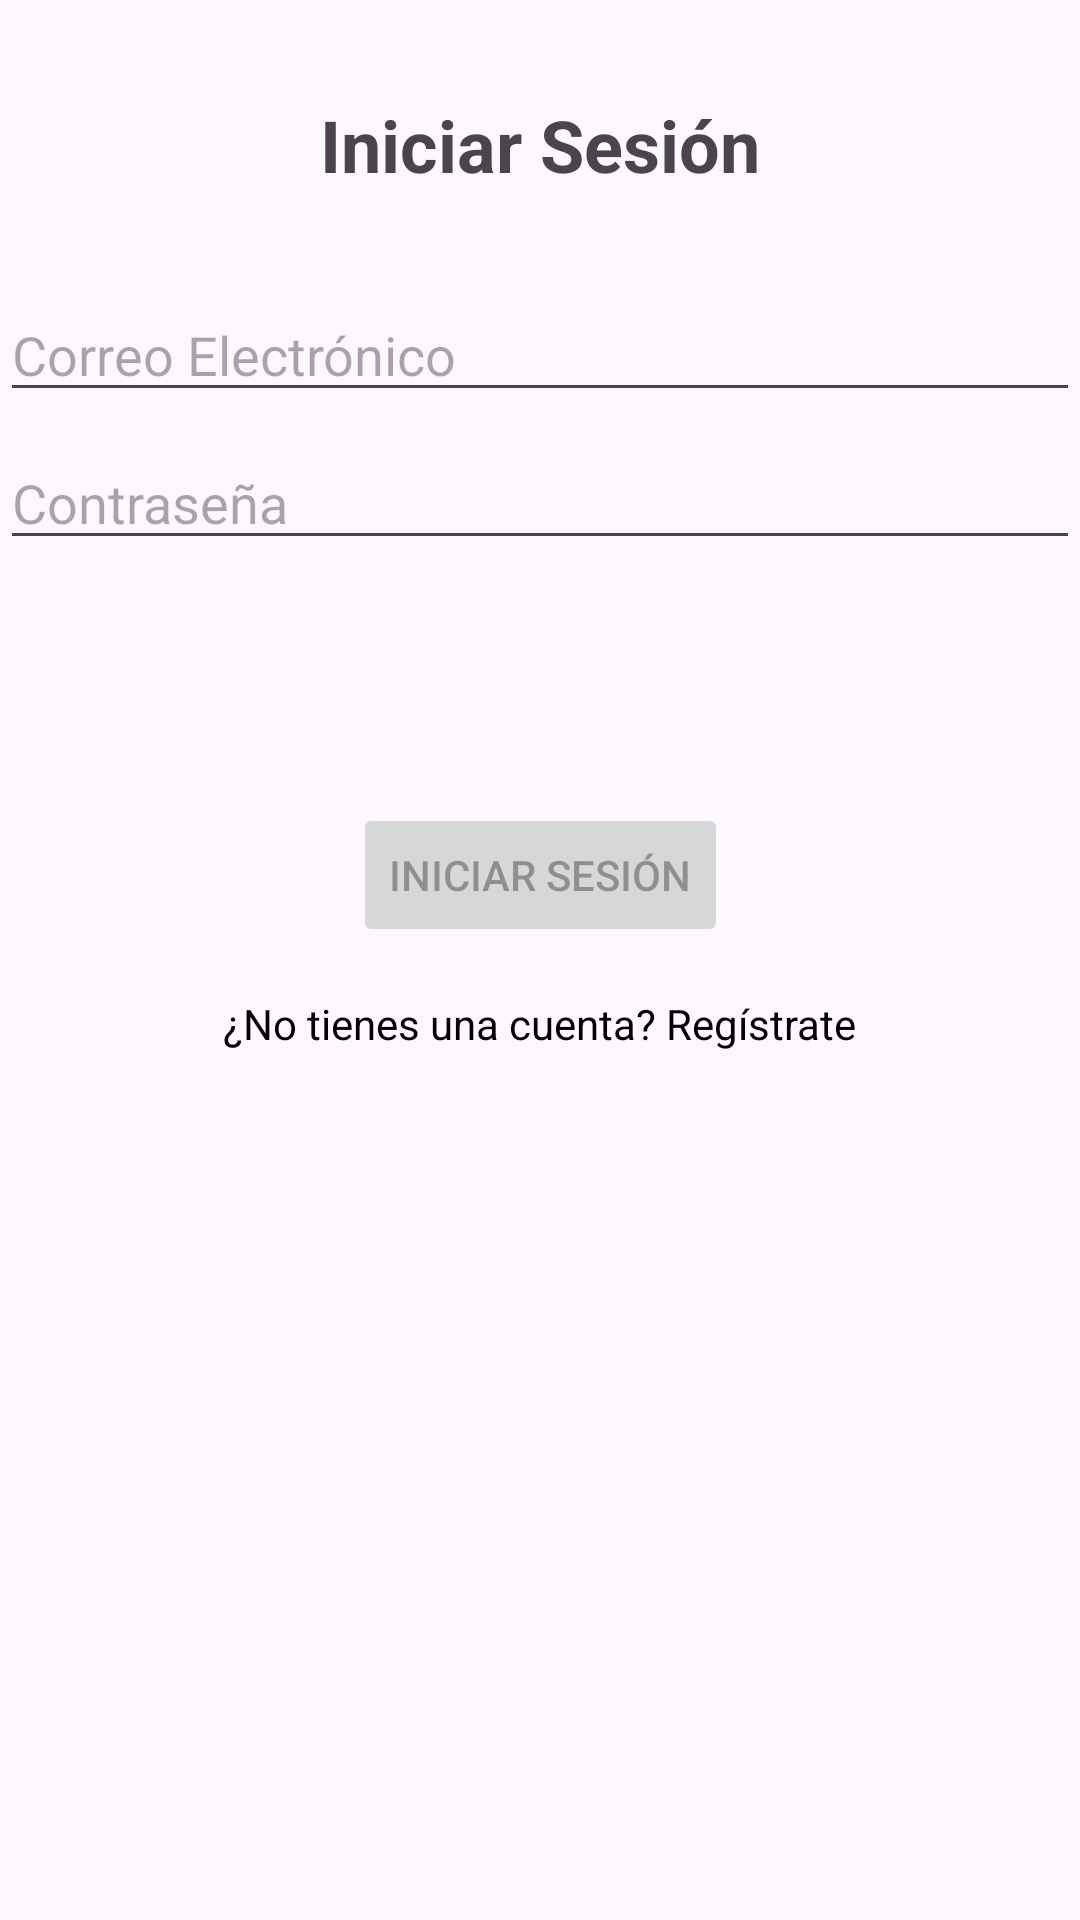

Produce the Android XML layout that renders to this screen, including the resource entries it uses.
<!-- AndroidManifest.xml: application theme Theme.PokePrueba -->
<!-- res/layout/activity_login.xml -->
<?xml version="1.0" encoding="utf-8"?>
<androidx.constraintlayout.widget.ConstraintLayout xmlns:android="http://schemas.android.com/apk/res/android"
    xmlns:app="http://schemas.android.com/apk/res-auto"
    xmlns:tools="http://schemas.android.com/tools"
    android:id="@+id/container"
    android:layout_width="match_parent"
    android:layout_height="match_parent"
    android:paddingLeft="@dimen/activity_horizontal_margin"
    android:paddingTop="@dimen/activity_vertical_margin"
    android:paddingRight="@dimen/activity_horizontal_margin"
    android:paddingBottom="@dimen/activity_vertical_margin"
    tools:context=".auth.LoginActivity">

    <TextView
        android:id="@+id/title_sign_in"
        android:layout_width="wrap_content"
        android:layout_height="wrap_content"
        android:text="@string/title_sign_in"
        android:textSize="24sp"
        android:textStyle="bold"
        app:layout_constraintTop_toTopOf="parent"
        app:layout_constraintStart_toStartOf="parent"
        app:layout_constraintEnd_toEndOf="parent"
        android:layout_marginTop="32dp"/>

    <EditText
        android:id="@+id/username"
        android:layout_width="0dp"
        android:layout_height="wrap_content"
        android:layout_marginTop="96dp"
        android:hint="@string/prompt_email"
        android:inputType="textEmailAddress"
        android:selectAllOnFocus="true"
        app:layout_constraintEnd_toEndOf="parent"
        app:layout_constraintStart_toStartOf="parent"
        app:layout_constraintTop_toTopOf="parent" />

    <EditText
        android:id="@+id/password"
        android:layout_width="0dp"
        android:layout_height="wrap_content"
        android:layout_marginTop="8dp"
        android:hint="@string/prompt_password"
        android:imeActionLabel="@string/action_sign_in_short"
        android:imeOptions="actionDone"
        android:inputType="textPassword"
        android:selectAllOnFocus="true"
        app:layout_constraintEnd_toEndOf="parent"
        app:layout_constraintStart_toStartOf="parent"
        app:layout_constraintTop_toBottomOf="@+id/username" />

    <Button
        android:id="@+id/login"
        android:layout_width="wrap_content"
        android:layout_height="wrap_content"
        android:layout_gravity="start"
        android:layout_marginTop="16dp"
        android:layout_marginBottom="64dp"
        android:enabled="false"
        android:text="@string/action_sign_in"
        app:layout_constraintBottom_toBottomOf="parent"
        app:layout_constraintEnd_toEndOf="parent"
        app:layout_constraintStart_toStartOf="parent"
        app:layout_constraintTop_toBottomOf="@+id/password"
        app:layout_constraintVertical_bias="0.2" />

    <TextView
        android:id="@+id/sign_up_link"
        android:layout_width="wrap_content"
        android:layout_height="wrap_content"
        android:text="@string/sign_up_link"
        android:textColor="@color/black"
        android:layout_marginTop="16dp"
        app:layout_constraintTop_toBottomOf="@+id/login"
        app:layout_constraintStart_toStartOf="parent"
        app:layout_constraintEnd_toEndOf="parent"/>

</androidx.constraintlayout.widget.ConstraintLayout>
<!-- resources referenced by this layout -->
<resources>
  <string name="action_sign_in">Iniciar Sesión</string>
  <string name="action_sign_in_short">Iniciar</string>
  <string name="prompt_email">Correo Electrónico</string>
  <string name="prompt_password">Contraseña</string>
  <string name="sign_up_link">¿No tienes una cuenta? Regístrate</string>
  <string name="title_sign_in">Iniciar Sesión</string>
  <style name="Theme.PokePrueba" parent="Base.Theme.PokePrueba" />
  <style name="Base.Theme.PokePrueba" parent="Theme.Material3.DayNight.NoActionBar">
          
          
      </style>
  <!-- not gathered from this repository: default colours our renderer supplied (Android Studio template values) -->
  <color name="black">#FF000000</color>
</resources>
